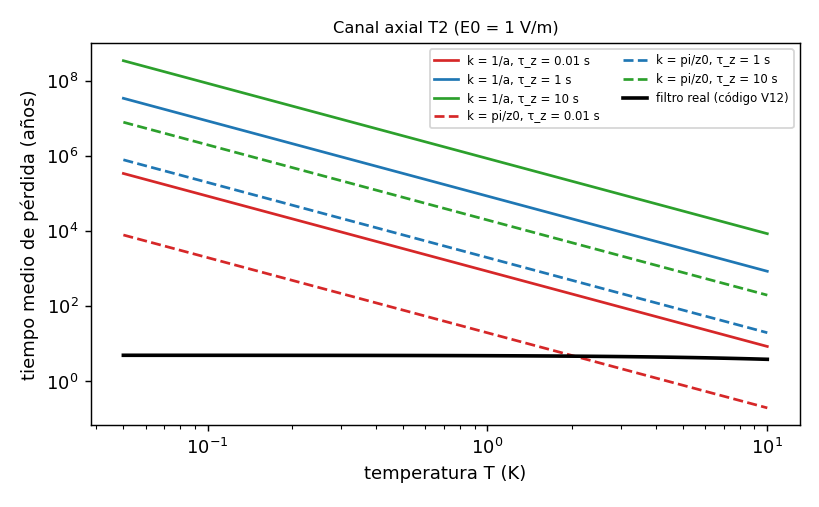

The table this chart was drawn from, first rows:
k_nombre, k_1_m, tau_z_s, T_K, beta_kA_th, t_medio_anios
1/a, 2.0000e+02, 1.0000e-02, 5.0000e-02, 2.9355e-03, 3.4139e+05
1/a, 2.0000e+02, 1.0000e-02, 6.2351e-02, 3.2781e-03, 2.1953e+05
1/a, 2.0000e+02, 1.0000e-02, 7.7754e-02, 3.6607e-03, 1.4117e+05
1/a, 2.0000e+02, 1.0000e-02, 9.6961e-02, 4.0879e-03, 9.0780e+04
1/a, 2.0000e+02, 1.0000e-02, 1.2091e-01, 4.5650e-03, 5.8376e+04
1/a, 2.0000e+02, 1.0000e-02, 1.5078e-01, 5.0977e-03, 3.7539e+04
1/a, 2.0000e+02, 1.0000e-02, 1.8803e-01, 5.6927e-03, 2.4140e+04
1/a, 2.0000e+02, 1.0000e-02, 2.3448e-01, 6.3570e-03, 1.5523e+04
1/a, 2.0000e+02, 1.0000e-02, 2.9240e-01, 7.0989e-03, 9.9824e+03
1/a, 2.0000e+02, 1.0000e-02, 3.6463e-01, 7.9274e-03, 6.4193e+03
1/a, 2.0000e+02, 1.0000e-02, 4.5471e-01, 8.8525e-03, 4.1280e+03
1/a, 2.0000e+02, 1.0000e-02, 5.6703e-01, 9.8857e-03, 2.6545e+03
1/a, 2.0000e+02, 1.0000e-02, 7.0711e-01, 1.1039e-02, 1.7070e+03
1/a, 2.0000e+02, 1.0000e-02, 8.8178e-01, 1.2328e-02, 1.0977e+03
1/a, 2.0000e+02, 1.0000e-02, 1.0996e+00, 1.3766e-02, 7.0591e+02
1/a, 2.0000e+02, 1.0000e-02, 1.3712e+00, 1.5373e-02, 4.5395e+02
1/a, 2.0000e+02, 1.0000e-02, 1.7100e+00, 1.7167e-02, 2.9192e+02
1/a, 2.0000e+02, 1.0000e-02, 2.1324e+00, 1.9171e-02, 1.8773e+02
1/a, 2.0000e+02, 1.0000e-02, 2.6591e+00, 2.1408e-02, 1.2073e+02
1/a, 2.0000e+02, 1.0000e-02, 3.3160e+00, 2.3906e-02, 7.7637e+01
1/a, 2.0000e+02, 1.0000e-02, 4.1352e+00, 2.6696e-02, 4.9928e+01
1/a, 2.0000e+02, 1.0000e-02, 5.1567e+00, 2.9812e-02, 3.2110e+01
1/a, 2.0000e+02, 1.0000e-02, 6.4305e+00, 3.3291e-02, 2.0650e+01
1/a, 2.0000e+02, 1.0000e-02, 8.0191e+00, 3.7176e-02, 1.3281e+01
1/a, 2.0000e+02, 1.0000e-02, 1.0000e+01, 4.1515e-02, 8.5420e+00
1/a, 2.0000e+02, 3.1623e-02, 5.0000e-02, 2.9355e-03, 1.0796e+06
1/a, 2.0000e+02, 3.1623e-02, 6.2351e-02, 3.2781e-03, 6.9421e+05
1/a, 2.0000e+02, 3.1623e-02, 7.7754e-02, 3.6607e-03, 4.4642e+05
1/a, 2.0000e+02, 3.1623e-02, 9.6961e-02, 4.0879e-03, 2.8707e+05
1/a, 2.0000e+02, 3.1623e-02, 1.2091e-01, 4.5650e-03, 1.8460e+05
1/a, 2.0000e+02, 3.1623e-02, 1.5078e-01, 5.0977e-03, 1.1871e+05
1/a, 2.0000e+02, 3.1623e-02, 1.8803e-01, 5.6927e-03, 7.6337e+04
1/a, 2.0000e+02, 3.1623e-02, 2.3448e-01, 6.3570e-03, 4.9089e+04
1/a, 2.0000e+02, 3.1623e-02, 2.9240e-01, 7.0989e-03, 3.1567e+04
1/a, 2.0000e+02, 3.1623e-02, 3.6463e-01, 7.9274e-03, 2.0299e+04
1/a, 2.0000e+02, 3.1623e-02, 4.5471e-01, 8.8525e-03, 1.3054e+04
1/a, 2.0000e+02, 3.1623e-02, 5.6703e-01, 9.8857e-03, 8.3943e+03
1/a, 2.0000e+02, 3.1623e-02, 7.0711e-01, 1.1039e-02, 5.3981e+03
1/a, 2.0000e+02, 3.1623e-02, 8.8178e-01, 1.2328e-02, 3.4713e+03
1/a, 2.0000e+02, 3.1623e-02, 1.0996e+00, 1.3766e-02, 2.2323e+03
1/a, 2.0000e+02, 3.1623e-02, 1.3712e+00, 1.5373e-02, 1.4355e+03
1/a, 2.0000e+02, 3.1623e-02, 1.7100e+00, 1.7167e-02, 9.2313e+02
1/a, 2.0000e+02, 3.1623e-02, 2.1324e+00, 1.9171e-02, 5.9365e+02
1/a, 2.0000e+02, 3.1623e-02, 2.6591e+00, 2.1408e-02, 3.8176e+02
1/a, 2.0000e+02, 3.1623e-02, 3.3160e+00, 2.3906e-02, 2.4551e+02
1/a, 2.0000e+02, 3.1623e-02, 4.1352e+00, 2.6696e-02, 1.5789e+02
1/a, 2.0000e+02, 3.1623e-02, 5.1567e+00, 2.9812e-02, 1.0154e+02
1/a, 2.0000e+02, 3.1623e-02, 6.4305e+00, 3.3291e-02, 6.5302e+01
1/a, 2.0000e+02, 3.1623e-02, 8.0191e+00, 3.7176e-02, 4.1998e+01
1/a, 2.0000e+02, 3.1623e-02, 1.0000e+01, 4.1515e-02, 2.7012e+01
1/a, 2.0000e+02, 1.0000e-01, 5.0000e-02, 2.9355e-03, 3.4138e+06
1/a, 2.0000e+02, 1.0000e-01, 6.2351e-02, 3.2781e-03, 2.1953e+06
1/a, 2.0000e+02, 1.0000e-01, 7.7754e-02, 3.6607e-03, 1.4117e+06
1/a, 2.0000e+02, 1.0000e-01, 9.6961e-02, 4.0879e-03, 9.0779e+05
1/a, 2.0000e+02, 1.0000e-01, 1.2091e-01, 4.5650e-03, 5.8376e+05
1/a, 2.0000e+02, 1.0000e-01, 1.5078e-01, 5.0977e-03, 3.7539e+05
1/a, 2.0000e+02, 1.0000e-01, 1.8803e-01, 5.6927e-03, 2.4140e+05
1/a, 2.0000e+02, 1.0000e-01, 2.3448e-01, 6.3570e-03, 1.5523e+05
1/a, 2.0000e+02, 1.0000e-01, 2.9240e-01, 7.0989e-03, 9.9823e+04
1/a, 2.0000e+02, 1.0000e-01, 3.6463e-01, 7.9274e-03, 6.4192e+04
... 290 more rows
